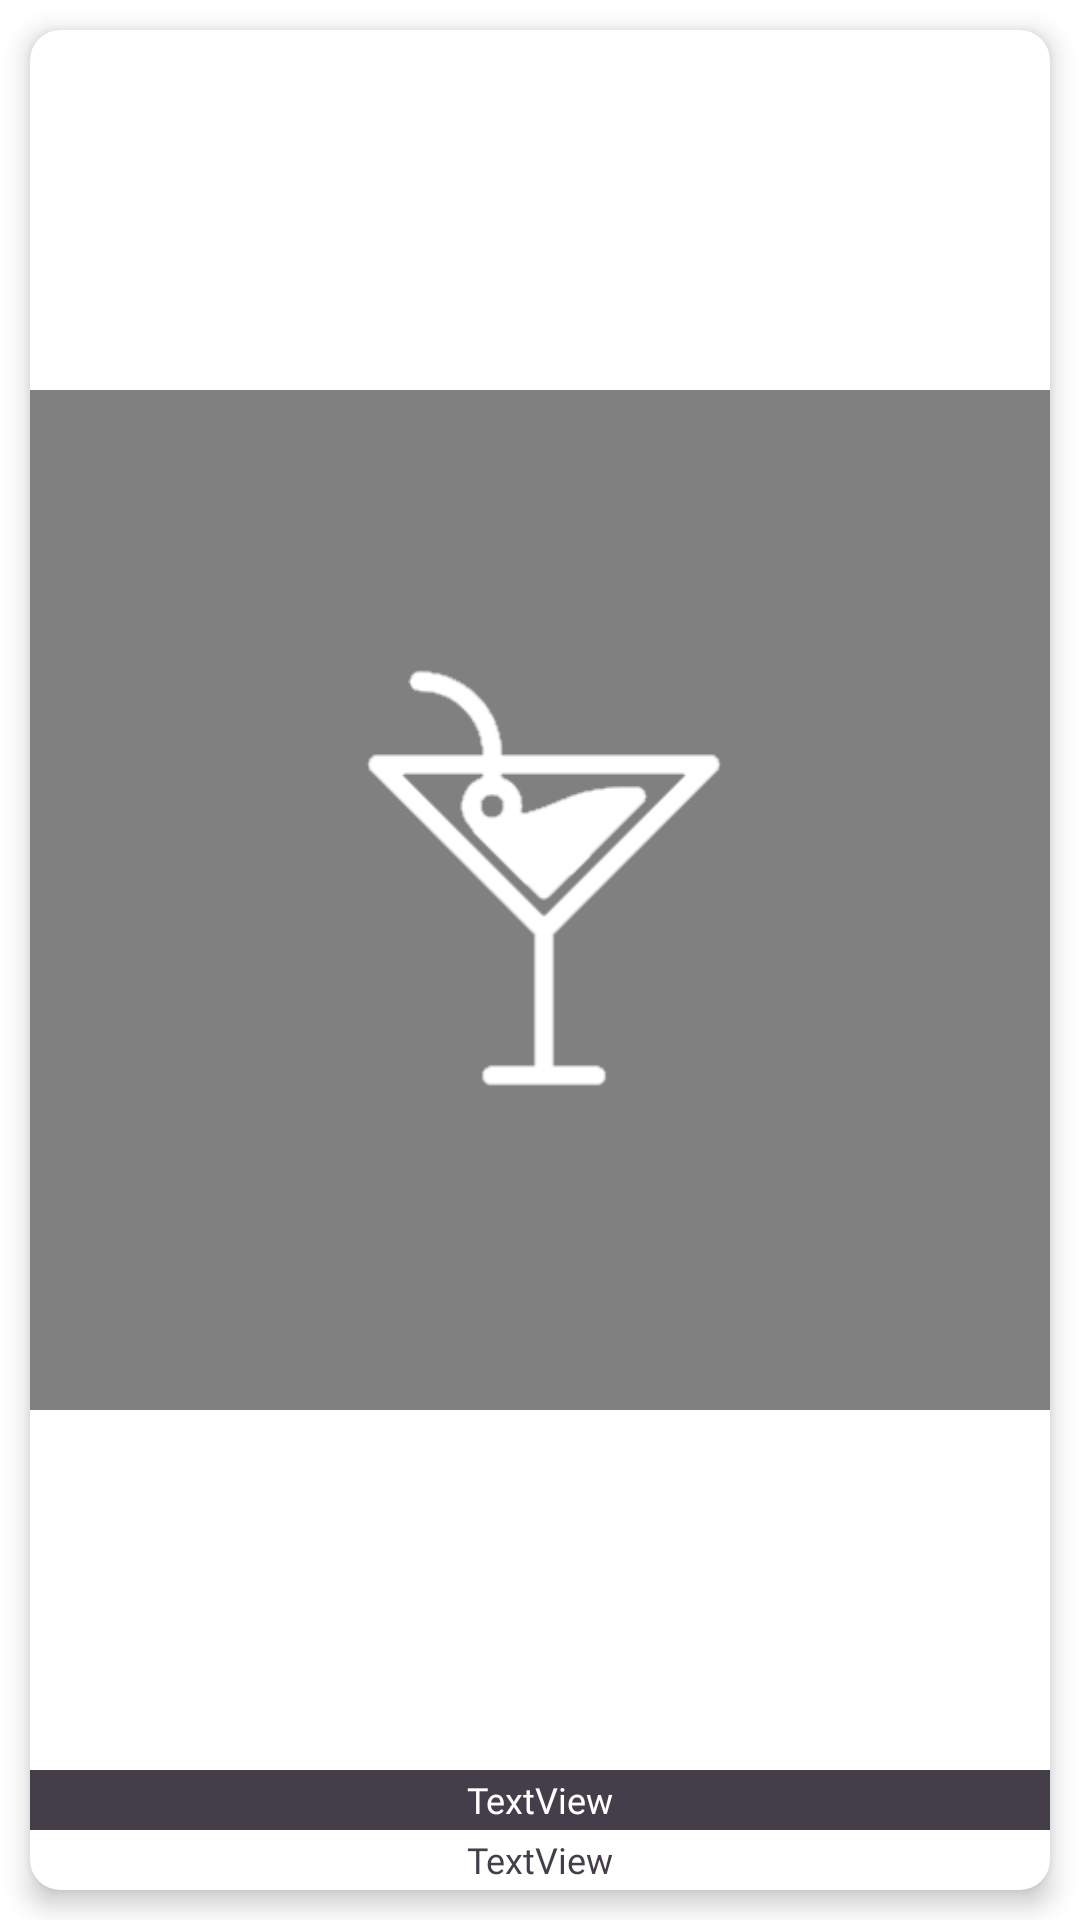

Write the Android layout XML for this screen, with the resource values it uses.
<!-- AndroidManifest.xml: application theme Theme.Cocktailvar -->
<!-- res/layout/ingredient_item.xml -->
<?xml version="1.0" encoding="utf-8"?>
<androidx.constraintlayout.widget.ConstraintLayout xmlns:android="http://schemas.android.com/apk/res/android"
    xmlns:app="http://schemas.android.com/apk/res-auto"
    xmlns:tools="http://schemas.android.com/tools"
    android:layout_width="130dp"
    android:layout_height="170dp"
    app:layout_constraintDimensionRatio=""
    >

    <androidx.cardview.widget.CardView
        android:layout_width="match_parent"
        android:layout_height="match_parent"
        android:layout_margin="10dp"
        app:cardCornerRadius="10dp"
        app:cardElevation="5dp"
        app:layout_constraintBottom_toBottomOf="parent"
        app:layout_constraintEnd_toEndOf="parent"
        app:layout_constraintStart_toStartOf="parent"
        app:layout_constraintTop_toTopOf="parent"

        >
        <androidx.constraintlayout.widget.ConstraintLayout
            android:layout_width="match_parent"
            android:layout_height="match_parent"
            app:layout_constraintBottom_toBottomOf="parent"
            app:layout_constraintEnd_toEndOf="parent"
            app:layout_constraintStart_toStartOf="parent"
            app:layout_constraintTop_toTopOf="parent"
            >

            <ImageView
                android:id="@+id/cocktail_img"
                android:layout_width="0dp"
                android:layout_height="0dp"
                app:layout_constraintBottom_toTopOf="@+id/cocktail_name"
                app:layout_constraintEnd_toEndOf="parent"
                app:layout_constraintStart_toStartOf="parent"
                app:layout_constraintTop_toTopOf="parent"
                app:srcCompat="@drawable/cocktail_back" />

            <TextView
                android:id="@+id/cocktail_name"
                android:layout_width="match_parent"
                android:background="@color/gray"
                android:layout_height="20dp"
                android:fontFamily="@font/abeezee"
                android:gravity="center"
                android:text="TextView"
                android:maxLines="1"
                android:textAlignment="center"
                android:textColor="@color/white"
                android:textSize="12sp"
                app:layout_constraintBottom_toTopOf="@id/cocktail_measure"
                app:layout_constraintEnd_toEndOf="parent"
                app:layout_constraintStart_toStartOf="parent"
                app:layout_constraintTop_toBottomOf="@id/cocktail_img" />

            <TextView
                android:id="@+id/cocktail_measure"
                android:layout_width="wrap_content"
                android:layout_height="20dp"
                android:fontFamily="@font/stick"
                android:gravity="center"
                android:text="TextView"
                android:textAlignment="center"
                android:textColor="@color/gray"
                android:textSize="12sp"
                app:layout_constraintBottom_toBottomOf="parent"
                app:layout_constraintEnd_toEndOf="parent"
                app:layout_constraintStart_toStartOf="parent"
                app:layout_constraintTop_toBottomOf="@id/cocktail_name" />

        </androidx.constraintlayout.widget.ConstraintLayout>
    </androidx.cardview.widget.CardView>
</androidx.constraintlayout.widget.ConstraintLayout>
<!-- resources referenced by this layout -->
<resources>
  <color name="gray">#433E49</color>
  <color name="white">#FFFFFFFF</color>
  <!-- drawable cocktail_back: png bitmap (drawable, 7706 bytes) -->
  <style name="Theme.Cocktailvar" parent="Theme.MaterialComponents.DayNight.DarkActionBar">
          
          <item name="colorPrimary">@color/mint</item>
          <item name="colorPrimaryVariant">@color/mint</item>
          <item name="colorOnPrimary">@color/white</item>
          
          <item name="colorSecondary">@color/gray</item>
          <item name="colorSecondaryVariant">@color/gray</item>
          <item name="colorOnSecondary">@color/white</item>
          
          <item name="android:statusBarColor">?attr/colorPrimaryVariant</item>
          
          <item name="android:windowAnimationStyle">@style/ActivityAnim</item>
      </style>
  <color name="mint">#4ccd97</color>
  <style name="ActivityAnim" parent="@android:style/Animation.Activity">
          <item name="android:activityOpenEnterAnimation">@anim/slide_in</item>
          <item name="android:activityCloseEnterAnimation">@anim/slide_in</item>
          <item name="android:activityOpenExitAnimation">@anim/slide_out</item>
          <item name="android:activityCloseExitAnimation">@anim/slide_out</item>
      </style>
</resources>
